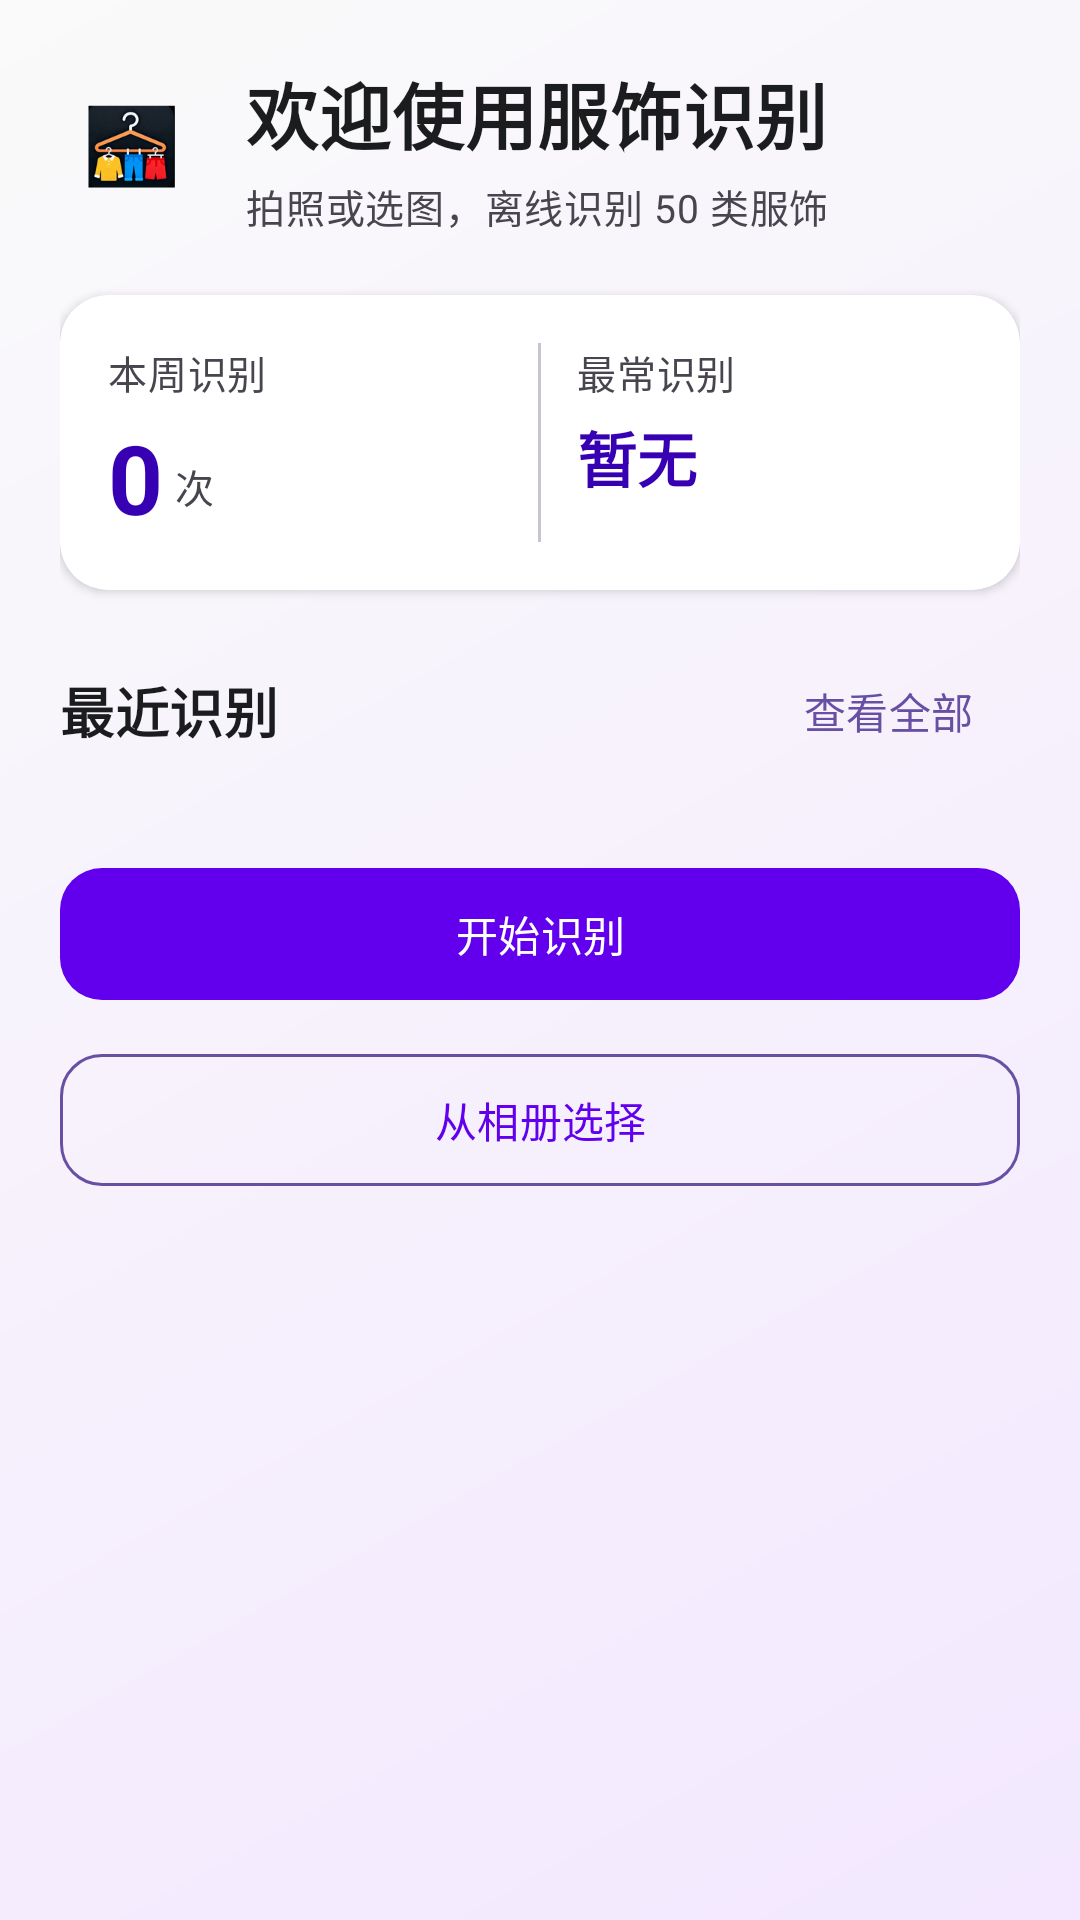

Android layout source for this screen:
<!-- AndroidManifest.xml: application theme Theme.DeepFashionClassifier -->
<!-- res/layout/fragment_home.xml -->
<?xml version="1.0" encoding="utf-8"?>
<ScrollView xmlns:android="http://schemas.android.com/apk/res/android"
    xmlns:app="http://schemas.android.com/apk/res-auto"
    android:layout_width="match_parent"
    android:layout_height="match_parent"
    android:background="@drawable/bg_main_gradient"
    android:clipToPadding="false"
    android:fillViewport="true">

    <LinearLayout
        android:layout_width="match_parent"
        android:layout_height="wrap_content"
        android:orientation="vertical"
        android:padding="@dimen/home_padding">

        
        <LinearLayout
            android:layout_width="match_parent"
            android:layout_height="wrap_content"
            android:gravity="center_vertical"
            android:orientation="horizontal">

            <ImageView
                android:layout_width="48dp"
                android:layout_height="48dp"
                android:contentDescription="@string/app_name"
                android:src="@mipmap/ic_launcher" />

            <LinearLayout
                android:layout_width="0dp"
                android:layout_height="wrap_content"
                android:layout_marginStart="14dp"
                android:layout_weight="1"
                android:orientation="vertical">

                <TextView
                    android:layout_width="wrap_content"
                    android:layout_height="wrap_content"
                    android:text="@string/home_welcome"
                    android:textAppearance="@style/TextAppearance.Home.Display" />

                <TextView
                    android:layout_width="wrap_content"
                    android:layout_height="wrap_content"
                    android:layout_marginTop="4dp"
                    android:text="@string/home_subtitle"
                    android:textAppearance="@style/TextAppearance.Home.Caption" />
            </LinearLayout>
        </LinearLayout>

        
        <com.google.android.material.card.MaterialCardView
            style="@style/Widget.Home.Card"
            android:layout_width="match_parent"
            android:layout_height="wrap_content"
            android:layout_marginTop="@dimen/home_section_gap">

            <LinearLayout
                android:layout_width="match_parent"
                android:layout_height="wrap_content"
                android:baselineAligned="false"
                android:orientation="horizontal"
                android:padding="16dp">

                <LinearLayout
                    android:layout_width="0dp"
                    android:layout_height="wrap_content"
                    android:layout_weight="1"
                    android:orientation="vertical">

                    <TextView
                        android:layout_width="wrap_content"
                        android:layout_height="wrap_content"
                        android:text="@string/home_stat_week_label"
                        android:textAppearance="@style/TextAppearance.Home.Caption" />

                    <LinearLayout
                        android:layout_width="wrap_content"
                        android:layout_height="wrap_content"
                        android:layout_marginTop="4dp"
                        android:gravity="bottom"
                        android:orientation="horizontal">

                        <TextView
                            android:id="@+id/tvWeekCount"
                            android:layout_width="wrap_content"
                            android:layout_height="wrap_content"
                            android:text="0"
                            android:textAppearance="@style/TextAppearance.Home.StatNumber" />

                        <TextView
                            android:layout_width="wrap_content"
                            android:layout_height="wrap_content"
                            android:layout_marginStart="4dp"
                            android:layout_marginBottom="4dp"
                            android:text="@string/home_stat_week_unit"
                            android:textAppearance="@style/TextAppearance.Home.Caption" />
                    </LinearLayout>
                </LinearLayout>

                <View
                    android:layout_width="1dp"
                    android:layout_height="match_parent"
                    android:layout_marginHorizontal="12dp"
                    android:background="?attr/colorOutlineVariant" />

                <LinearLayout
                    android:layout_width="0dp"
                    android:layout_height="wrap_content"
                    android:layout_weight="1"
                    android:orientation="vertical">

                    <TextView
                        android:layout_width="wrap_content"
                        android:layout_height="wrap_content"
                        android:text="@string/home_stat_top_label"
                        android:textAppearance="@style/TextAppearance.Home.Caption" />

                    <TextView
                        android:id="@+id/tvTopCategory"
                        android:layout_width="match_parent"
                        android:layout_height="wrap_content"
                        android:layout_marginTop="4dp"
                        android:ellipsize="end"
                        android:maxLines="2"
                        android:text="@string/home_stat_top_none"
                        android:textAppearance="@style/TextAppearance.Home.StatNumber"
                        android:textSize="20sp" />

                    <TextView
                        android:id="@+id/tvTopCategoryCount"
                        android:layout_width="wrap_content"
                        android:layout_height="wrap_content"
                        android:layout_marginTop="2dp"
                        android:textAppearance="@style/TextAppearance.Home.Caption"
                        android:visibility="gone" />
                </LinearLayout>
            </LinearLayout>
        </com.google.android.material.card.MaterialCardView>

        
        <LinearLayout
            android:layout_width="match_parent"
            android:layout_height="wrap_content"
            android:layout_marginTop="@dimen/home_section_gap"
            android:gravity="center_vertical"
            android:orientation="horizontal">

            <TextView
                android:layout_width="0dp"
                android:layout_height="wrap_content"
                android:layout_weight="1"
                android:text="@string/home_recent"
                android:textAppearance="@style/TextAppearance.Home.Title" />

            <com.google.android.material.button.MaterialButton
                android:id="@+id/btnViewAllHistory"
                style="@style/Widget.Material3.Button.TextButton"
                android:layout_width="wrap_content"
                android:layout_height="wrap_content"
                android:minHeight="36dp"
                android:text="@string/home_view_all_history"
                android:textColor="@color/home_accent" />
        </LinearLayout>

        <androidx.recyclerview.widget.RecyclerView
            android:id="@+id/rvRecent"
            android:layout_width="match_parent"
            android:layout_height="wrap_content"
            android:layout_marginTop="8dp"
            android:nestedScrollingEnabled="false"
            android:overScrollMode="never" />

        <LinearLayout
            android:id="@+id/emptyRecent"
            android:layout_width="match_parent"
            android:layout_height="wrap_content"
            android:layout_marginTop="8dp"
            android:gravity="center"
            android:orientation="vertical"
            android:paddingVertical="24dp"
            android:visibility="gone">

            <TextView
                android:layout_width="wrap_content"
                android:layout_height="wrap_content"
                android:text="📷"
                android:textSize="32sp" />

            <TextView
                android:layout_width="wrap_content"
                android:layout_height="wrap_content"
                android:layout_marginTop="8dp"
                android:gravity="center"
                android:text="@string/home_empty_recent_hint"
                android:textAppearance="@style/TextAppearance.Home.Caption" />
        </LinearLayout>

        
        <com.google.android.material.button.MaterialButton
            android:id="@+id/btnQuickCamera"
            android:layout_width="match_parent"
            android:layout_height="@dimen/home_button_height"
            android:layout_marginTop="@dimen/home_section_gap"
            android:text="@string/start_recognition"
            app:cornerRadius="14dp" />

        <com.google.android.material.button.MaterialButton
            android:id="@+id/btnQuickGallery"
            style="@style/Widget.Material3.Button.OutlinedButton"
            android:layout_width="match_parent"
            android:layout_height="@dimen/home_button_height"
            android:layout_marginTop="@dimen/home_item_gap"
            android:text="@string/select_from_gallery"
            app:cornerRadius="14dp"
            app:strokeColor="@color/home_accent" />

    </LinearLayout>
</ScrollView>
<!-- resources referenced by this layout -->
<resources>
  <color name="home_accent">#FF6750A4</color>
  <dimen name="home_button_height">52dp</dimen>
  <dimen name="home_item_gap">10dp</dimen>
  <dimen name="home_padding">20dp</dimen>
  <dimen name="home_section_gap">20dp</dimen>
  <!-- drawable bg_main_gradient (drawable) -->
  <?xml version="1.0" encoding="utf-8"?>
  <shape xmlns:android="http://schemas.android.com/apk/res/android"
      android:shape="rectangle">
      <gradient
          android:type="linear"
          android:angle="135"
          android:startColor="@color/home_gradient_start"
          android:endColor="@color/home_gradient_end" />
  </shape>
  <string name="app_name">服饰识别</string>
  <string name="home_empty_recent_hint">还没有识别记录，点击下方开始第一次识别</string>
  <string name="home_recent">最近识别</string>
  <string name="home_stat_top_label">最常识别</string>
  <string name="home_stat_top_none">暂无</string>
  <string name="home_stat_week_label">本周识别</string>
  <string name="home_stat_week_unit">次</string>
  <string name="home_subtitle">拍照或选图，离线识别 50 类服饰</string>
  <string name="home_view_all_history">查看全部</string>
  <string name="home_welcome">欢迎使用服饰识别</string>
  <string name="select_from_gallery">从相册选择</string>
  <string name="start_recognition">开始识别</string>
  <style name="TextAppearance.Home.Caption" parent="TextAppearance.Material3.BodyMedium">
          <item name="android:textSize">13sp</item>
          <item name="android:textColor">@color/home_text_secondary</item>
      </style>
  <style name="TextAppearance.Home.Display" parent="TextAppearance.Material3.HeadlineSmall">
          <item name="android:textSize">24sp</item>
          <item name="android:textStyle">bold</item>
          <item name="android:textColor">@color/home_text_primary</item>
          <item name="android:letterSpacing">0.01</item>
      </style>
  <style name="TextAppearance.Home.StatNumber" parent="TextAppearance.Material3.HeadlineMedium">
          <item name="android:textSize">@dimen/home_stat_number_size</item>
          <item name="android:textStyle">bold</item>
          <item name="android:textColor">@color/home_stat_number</item>
      </style>
  <style name="TextAppearance.Home.Title" parent="TextAppearance.Material3.TitleMedium">
          <item name="android:textSize">18sp</item>
          <item name="android:textStyle">bold</item>
          <item name="android:textColor">@color/home_text_primary</item>
      </style>
  <style name="Widget.Home.Card" parent="Widget.Material3.CardView.Elevated">
          <item name="cardCornerRadius">@dimen/home_card_radius</item>
          <item name="cardElevation">2dp</item>
          <item name="cardBackgroundColor">@color/home_surface</item>
      </style>
  <color name="home_gradient_start">#FFF3E8FF</color>
  <color name="home_gradient_end">#FFFAFAFA</color>
  <color name="home_text_secondary">#FF49454F</color>
  <color name="home_text_primary">#FF1A1C1E</color>
  <dimen name="home_stat_number_size">32sp</dimen>
  <color name="home_stat_number">#FF3700B3</color>
  <dimen name="home_card_radius">16dp</dimen>
  <color name="home_surface">#FFFFFFFF</color>
  <color name="purple_500">#FF6200EE</color>
  <color name="purple_700">#FF3700B3</color>
  <color name="white">#FFFFFFFF</color>
  <color name="teal_200">#FF03DAC5</color>
  <color name="teal_700">#FF018786</color>
  <color name="black">#FF000000</color>
  <style name="PreferenceCategory.Title" parent="TextAppearance.Material3.TitleMedium">
          <item name="android:textSize">18sp</item>
          <item name="android:textStyle">bold</item>
          <item name="android:letterSpacing">0.02</item>
      </style>
</resources>
